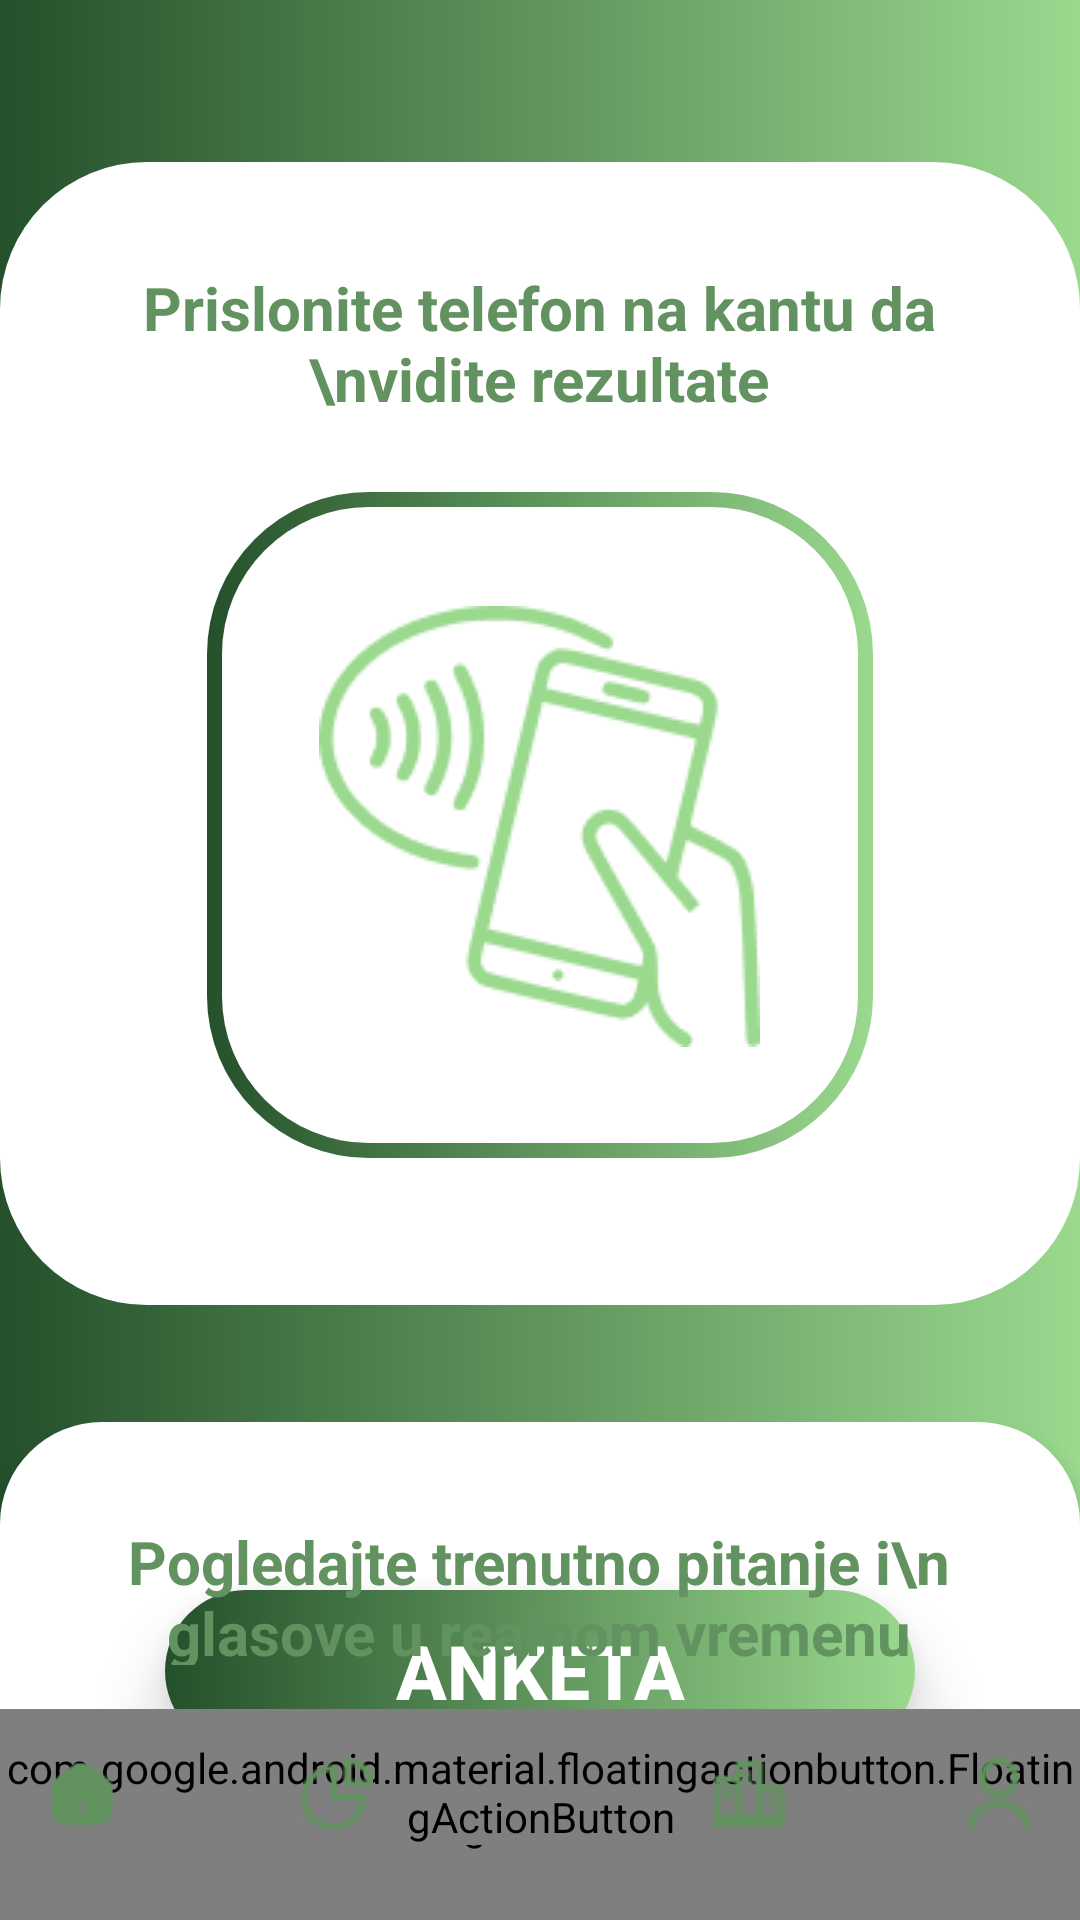

Here is an Android app screen rendered from its layout file. Give the layout XML and the strings, colors and styles it references.
<!-- AndroidManifest.xml: application theme Theme.MyApplication1 -->
<!-- res/layout/home_admin.xml -->
<?xml version="1.0" encoding="utf-8"?>
<FrameLayout xmlns:android="http://schemas.android.com/apk/res/android"
    xmlns:app="http://schemas.android.com/apk/res-auto"
    android:layout_width="match_parent"
    android:layout_height="match_parent"
    android:id="@+id/main"
    android:background="@drawable/gradient">

    <ImageView
        android:id="@+id/roundedView"
        android:layout_width="match_parent"
        android:layout_height="381dp"
        android:layout_marginTop="54dp"
        android:background="@drawable/rounded_square"
        android:contentDescription="@null" />

    <TextView
        android:id="@+id/prislonitelefon"
        android:layout_width="325dp"
        android:layout_height="48dp"
        android:layout_gravity="center_horizontal"
        android:text="Prislonite telefon na kantu da \nvidite rezultate"
        android:layout_marginTop="89dp"
        android:textColor="#62925F"
        android:textSize="20sp"
        android:textStyle="bold"
        android:elevation="10dp"
        android:gravity="center"/>

    <ImageView
        android:id="@+id/okvir"
        android:layout_width="222dp"
        android:layout_height="222dp"
        android:layout_marginTop="164dp"
        android:layout_gravity="center_horizontal"
        android:background="@drawable/pravljenjenalogadugme"
        android:layout_centerInParent="true"/>

    <ImageView
        android:id="@+id/okvir2"
        android:layout_width="212dp"
        android:layout_height="212dp"
        android:layout_marginTop="169dp"
        android:layout_gravity="center_horizontal"
        android:background="@drawable/rounded_square"
        android:contentDescription="@null" />

    <ImageView
        android:id="@+id/profilna"
        android:layout_width="147dp"
        android:layout_height="147dp"
        android:layout_marginTop="202dp"
        android:layout_gravity="center_horizontal"
        android:background="@drawable/skeniraj_upustvo"
        android:contentDescription="@null" />

    <TextView
        android:id="@+id/pogledajteanketu"
        android:layout_width="325dp"
        android:layout_height="48dp"
        android:layout_gravity="center_horizontal"
        android:text="Pogledajte trenutno pitanje i\n glasove u realnom vremenu"
        android:layout_marginTop="507dp"
        android:textColor="#62925F"
        android:textSize="20sp"
        android:textStyle="bold"
        android:elevation="10dp"
        android:gravity="center"/>

    <FrameLayout
        android:layout_width="match_parent"
        android:layout_height="wrap_content"
        android:layout_marginTop="474dp"
        android:layout_gravity="center_horizontal">

        <ImageView
            android:id="@+id/pravougaonik"
            android:layout_width="match_parent"
            android:layout_height="287dp"
            android:background="@drawable/rounded_rectangle"
            android:contentDescription="@null"
            android:elevation="4dp"/>

        <Button
            android:id="@+id/btnAnketa"
            android:layout_width="250dp"
            android:layout_height="54dp"
            android:layout_gravity="center"
            android:background="@drawable/pravljenjenalogadugme"
            android:text="Anketa"
            android:textSize="25sp"
            android:textStyle="bold"
            android:textColor="#FFFFFF"
            android:elevation="10dp"
            android:translationZ="10dp"/>
    </FrameLayout>

    <RelativeLayout
        android:layout_width="match_parent"
        android:layout_height="wrap_content"
        android:layout_marginTop="671dp"
        android:layout_gravity="center_horizontal">

        <ImageView
            android:id="@+id/okvir3"
            android:layout_width="289dp"
            android:layout_height="67dp"
            android:background="@drawable/pravljenjenalogadugme"
            android:layout_centerInParent="true"/>

        <Button
            android:id="@+id/btnPredloziAnketa"
            android:layout_width="281dp"
            android:layout_height="59dp"
            android:text="Admin pristup"
            android:textSize="20sp"
            android:textStyle="bold"
            android:translationZ="10dp"
            android:background="@drawable/logindugme"
            android:textColor="#62925F"
            android:layout_centerInParent="true"/>
    </RelativeLayout>

    <com.google.android.material.bottomnavigation.BottomNavigationView
        android:id="@+id/bottom_navigation"
        android:layout_width="match_parent"
        android:layout_height="90dp"
        android:layout_gravity="bottom"
        android:layout_marginBottom="-20dp"
        android:background="@drawable/bottom_nav_bg"
        app:menu="@menu/bottom_nav_menu" >

    </com.google.android.material.bottomnavigation.BottomNavigationView>
    <ImageView
        android:id="@+id/home"
        android:layout_width="24dp"
        android:layout_height="24dp"
        android:src="@drawable/home"
        android:layout_marginStart="-153dp"
        android:layout_gravity="bottom|center_horizontal"
        android:layout_marginBottom="30dp"
        android:translationZ="5dp" />

    <com.google.android.material.floatingactionbutton.FloatingActionButton
        android:id="@+id/fab"
        android:layout_width="wrap_content"
        android:layout_height="wrap_content"
        android:layout_gravity="bottom|center_horizontal"
        android:layout_marginBottom="25dp"
        android:background="@drawable/rounded_button"
        android:src="@drawable/skeniraj" />

    <ImageView
        android:id="@+id/icon_tren"
        android:layout_width="24dp"
        android:layout_height="24dp"
        android:src="@drawable/home2"
        android:layout_marginStart="-153dp"
        android:layout_gravity="bottom|center_horizontal"
        android:layout_marginBottom="30dp"
        android:translationZ="5dp" />

    <ImageView
        android:id="@+id/icon_toplista"
        android:layout_width="wrap_content"
        android:layout_height="wrap_content"
        android:src="@drawable/toplista"
        android:layout_marginStart="69.5dp"
        android:layout_gravity="bottom|center_horizontal"
        android:layout_marginBottom="30dp"
        android:translationZ="5dp" />

    <ImageView
        android:id="@+id/icon_anketa"
        android:layout_width="24dp"
        android:layout_height="24dp"
        android:src="@drawable/anketa"
        android:layout_marginStart="-68dp"
        android:layout_gravity="bottom|center_horizontal"
        android:layout_marginBottom="30dp"
        android:translationZ="5dp" />

    <ImageView
        android:id="@+id/icon_user"
        android:layout_width="24dp"
        android:layout_height="24dp"
        android:src="@drawable/user"
        android:layout_marginStart="153dp"
        android:layout_gravity="bottom|center_horizontal"
        android:layout_marginBottom="30dp"
        android:translationZ="5dp" />
</FrameLayout>
<!-- resources referenced by this layout -->
<resources>
  <!-- drawable anketa: png bitmap (drawable, 719 bytes) -->
  <!-- drawable bottom_nav_bg (drawable) -->
  <?xml version="1.0" encoding="utf-8"?>
  <shape xmlns:android="http://schemas.android.com/apk/res/android" android:shape="rectangle">
      <solid android:color="@color/white" />
      <corners android:radius="20dp"/>
      <size android:height="90dp"/>
      <padding android:bottom="30dp"/>
      <path
          android:fillColor="@color/white"
          android:pathData="M0,0 H1080 V90 H540 A45,45 0 0,1 540,0 Z" />
  </shape>
  <!-- drawable gradient (drawable) -->
  <?xml version="1.0" encoding="utf-8"?>
  <layer-list xmlns:android="http://schemas.android.com/apk/res/android">
      <item>
          <shape android:shape="rectangle">
              <gradient
                  android:angle="0"
                  android:startColor="#24502B"
                  android:endColor="#9AD98E"
                  android:type="linear" />
          </shape>
      </item>
  </layer-list>
  <!-- drawable home: png bitmap (drawable, 551 bytes) -->
  <!-- drawable home2: png bitmap (drawable, 400 bytes) -->
  <!-- drawable logindugme (drawable) -->
  <?xml version="1.0" encoding="utf-8"?>
  <layer-list xmlns:android="http://schemas.android.com/apk/res/android">
  
      <item android:insetLeft="4dp" android:insetTop="4dp" android:insetRight="4dp" android:insetBottom="4dp">
          <shape android:shape="rectangle">
              <solid android:color="#FFFFFF"/>
              <corners android:radius="54dp"/>
          </shape>
      </item>
  
  </layer-list>
  <!-- drawable pravljenjenalogadugme (drawable) -->
  <?xml version="1.0" encoding="utf-8"?>
  <layer-list xmlns:android="http://schemas.android.com/apk/res/android">
  
      <item>
          <shape android:shape="rectangle">
              <gradient
                  android:angle="0"
                  android:startColor="#24502B"
                  android:endColor="#9AD98E"/>
              <corners android:radius="54dp"/>
          </shape>
      </item>
  
  </layer-list>
  <!-- drawable rounded_button (drawable) -->
  <?xml version="1.0" encoding="utf-8"?>
  <shape xmlns:android="http://schemas.android.com/apk/res/android" android:shape="oval">
      <solid android:color="@color/white"/>
      <size android:width="64dp" android:height="64dp"/>
      <corners android:radius="32dp"/>
  </shape>
  <!-- drawable rounded_rectangle (drawable) -->
  <?xml version="1.0" encoding="utf-8"?>
  <shape xmlns:android="http://schemas.android.com/apk/res/android"
      android:shape="rectangle">
      <corners android:radius="34dp"/>
      <solid android:color="#FFFFFF"/>
  </shape>
  <!-- drawable rounded_square (drawable) -->
  <?xml version="1.0" encoding="utf-8"?>
  <shape xmlns:android="http://schemas.android.com/apk/res/android"
      android:shape="rectangle">
      <corners android:radius="49dp"/>
      <solid android:color="#FFFFFF"/>
  </shape>
  <!-- drawable skeniraj: png bitmap (drawable, 8417 bytes) -->
  <!-- drawable skeniraj_upustvo: png bitmap (drawable, 7035 bytes) -->
  <!-- drawable toplista: png bitmap (drawable, 429 bytes) -->
  <!-- drawable user: png bitmap (drawable, 561 bytes) -->
  <style name="Theme.MyApplication1" parent="android:Theme.Material.Light.NoActionBar">
          <item name="floatingActionButtonStyle">@style/CustomFAB</item>
      </style>
  <color name="white">#FFFFFFFF</color>
  <style name="CustomFAB" parent="Widget.MaterialComponents.FloatingActionButton">
          <item name="backgroundTint">@android:color/transparent</item>
          <item name="rippleColor">@android:color/transparent</item>
      </style>
</resources>
